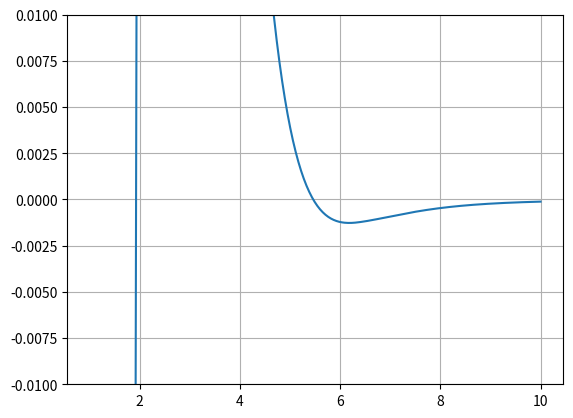

The matplotlib source for this figure:
import numpy as np
import scipy.special as sp
from time import time
import matplotlib.pyplot as plt

A_n1 = [.224247*10**2, .635744*10**2, .991128*10**2, .318652*10**3, .332826*10**3, .435837*10**3]
A_n2 = [-.716288*10**0, -.811806*10**0, -.117577*10, -.188135*10, -.214596*10, -.244616*10] 
A_n3 = [-.869136*10**(-1), -.753131*10**(-1), -.477138*10**(-1), 0.*10**0, 0.*10**0, 0.*10**0]
B_n1 = [.599056*10**0, .207391*10**0, .523497*10**(-1), .374994*10**(-1), .137376*10**(-1), .108283*10**0]
B_n2 = [-.650479*10**0, -.620877*10**0, -.735340*10**0, -.105547*10, -.103942*10, -.204765*10]
B_n3 = [-.320299*10**(-1), -.310717*10**(-1), -.296750*10**(-1), -.182219*10**(-1), -.494781*10**(-1), 0.*10**0]
C_6 = [114.5, 26.6, 0.]
C_8 =[2380.0, 2080.0, 410.0] 
Rn = [6.32925, 6.90026, 6.96450]

def exponent_1(R, number):
	return A_n1[number] * np.exp(A_n2[number] * R + A_n3[number] * R**2)

def exponent_2(R, number):
	return B_n1[number] * np.exp(B_n2[number] * R + B_n3[number] * R**2)

def vandervaals(R, number):
	return C_6[number] / R**6 + C_8[number] / R**8

def v(R, number):
	if number < 3:
		if R > Rn[number]: 
			return exponent_1(R, number = number) - vandervaals(R, number = number)
	
	return exponent_1(R, number = number) - exponent_2(R, number = number)

L = [sp.legendre(2 * k) for k in range(6)] 

def potential(R, theta):
	return sum([v(R, number = n) * L[n](np.cos(theta)) for n in range(6)])

x = np.linspace(1, 10, 500)
potential_values = [potential(R, np.pi/2) for R in x]

axes = plt.gca()
axes.set_ylim([-1e-2,1e-2])

plt.plot(x, potential_values)
plt.grid()

plt.savefig('parker_potential.png')


